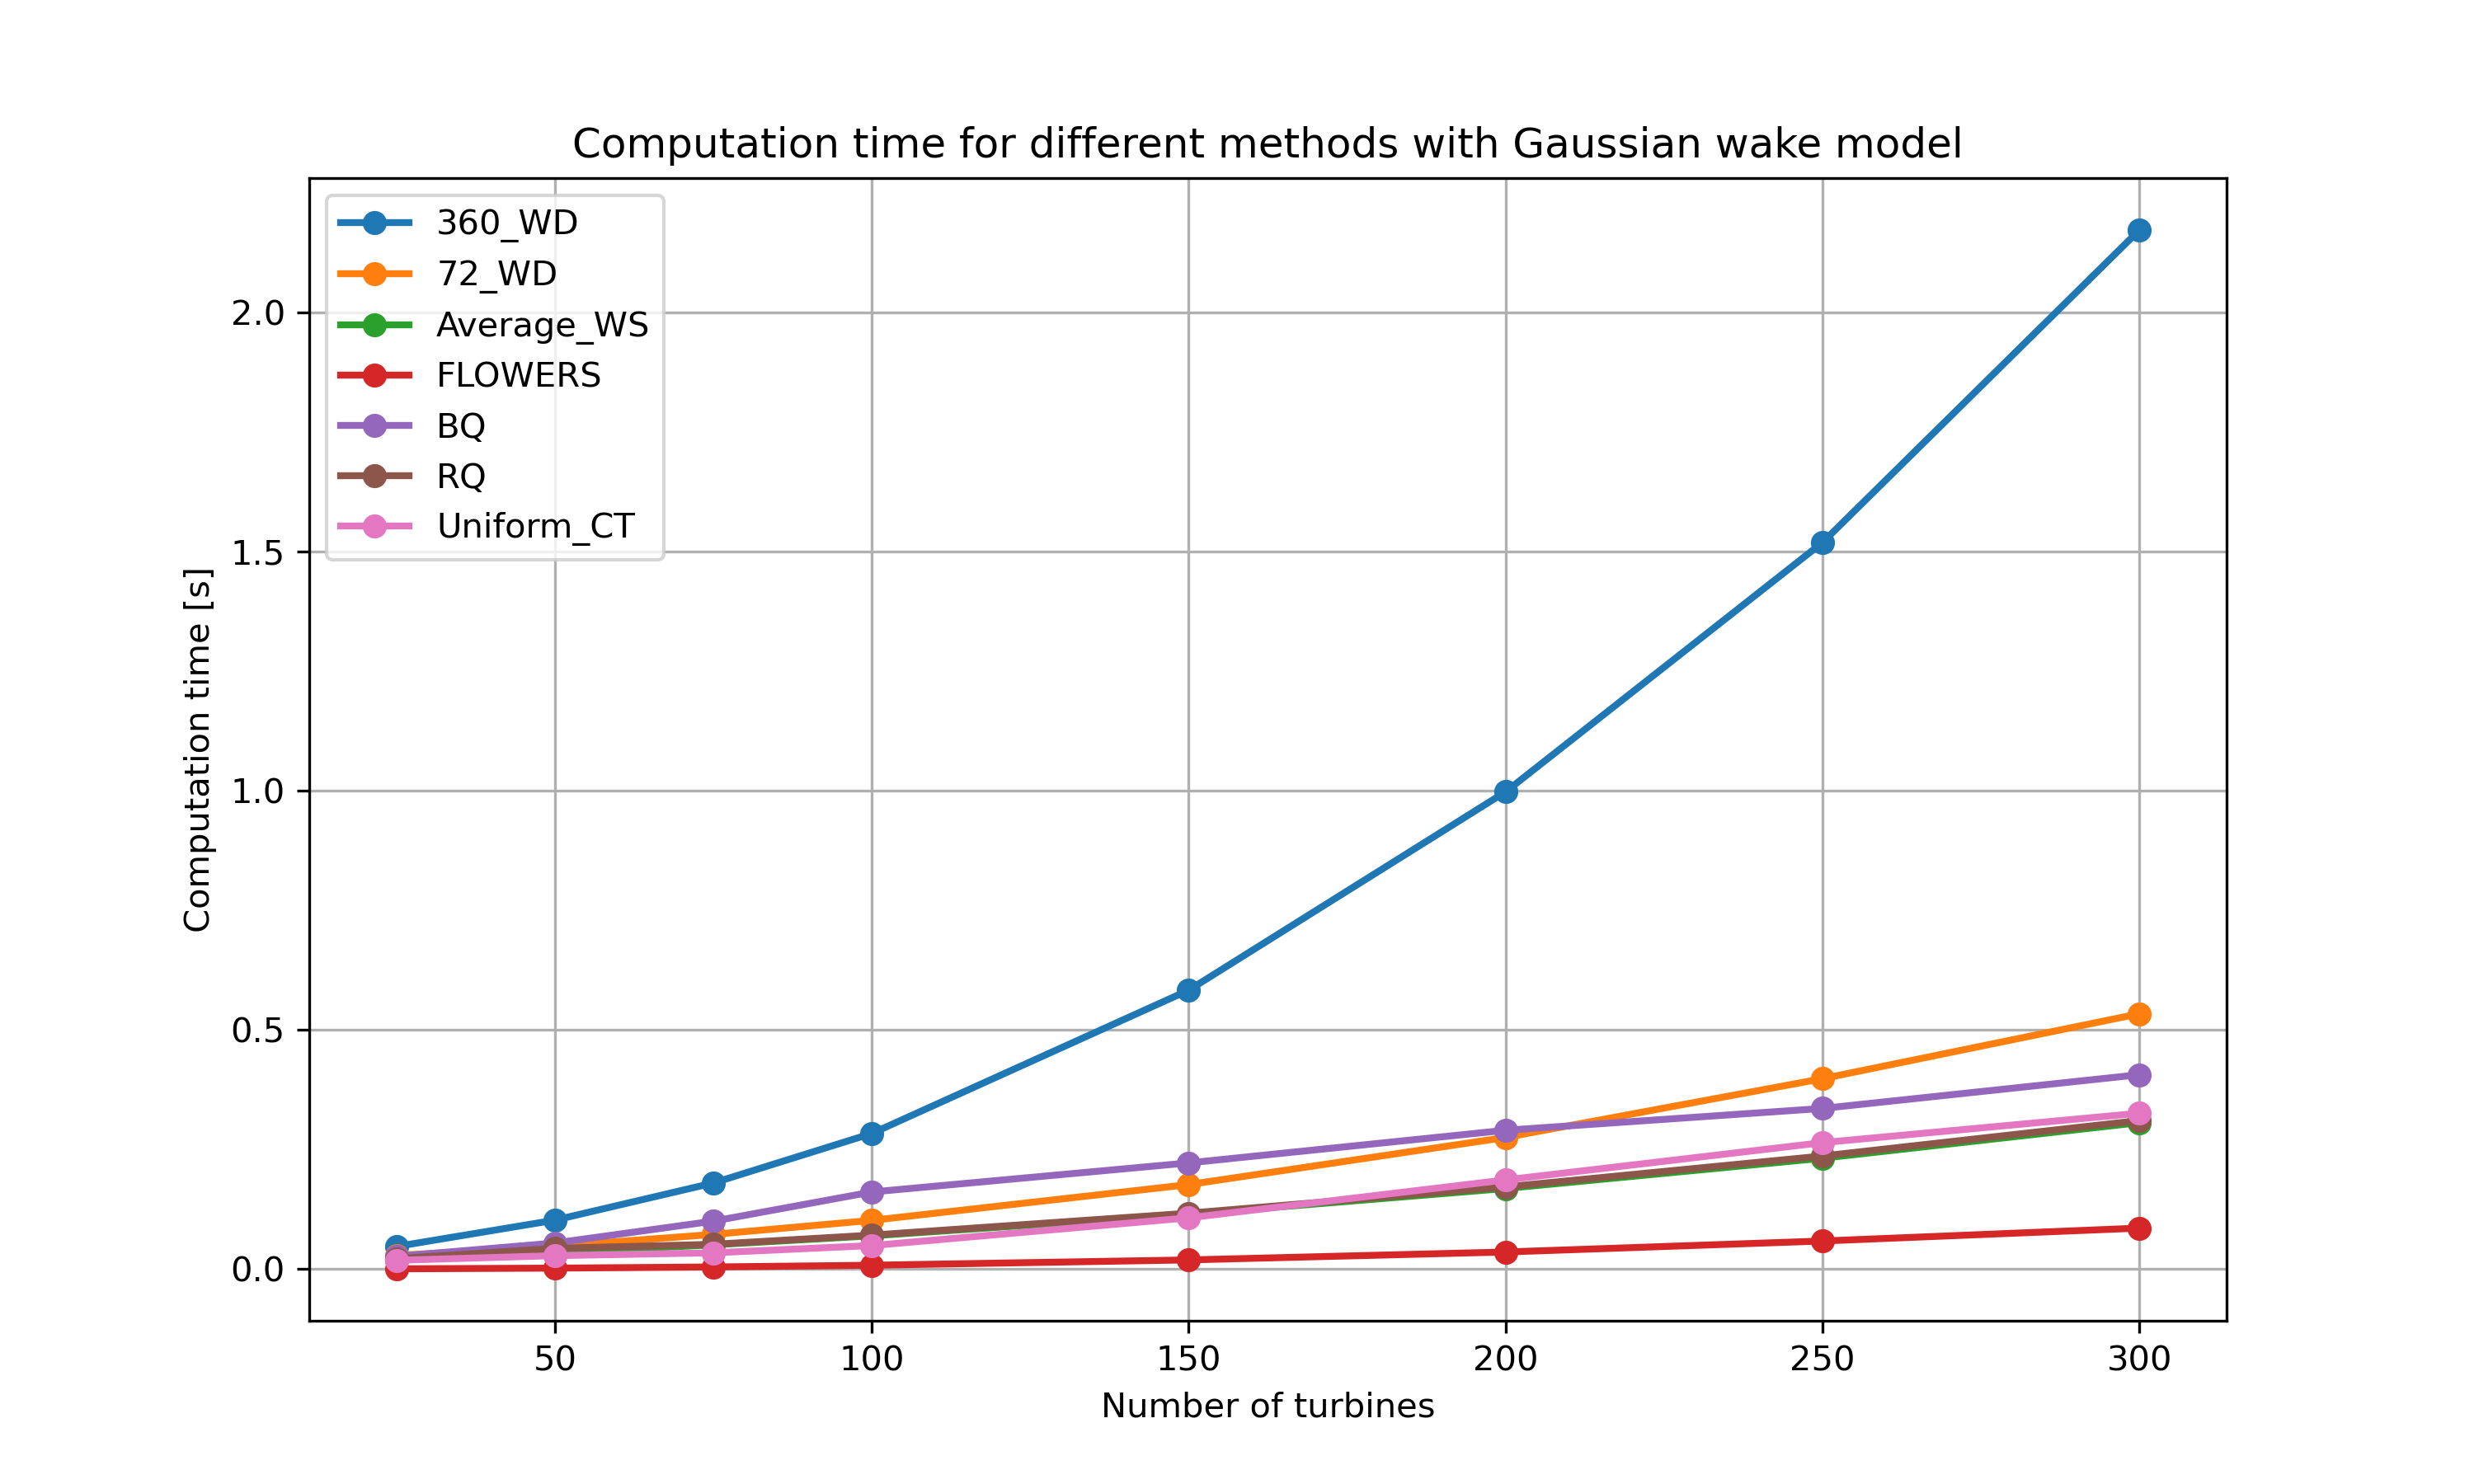

The table this chart was drawn from, first rows:
, 360_WD, 72_WD, Average_WS, FLOWERS, RQ, BQ, Uniform_CT
25, 0.04745, 0.0286, 0.02006, 0.000715, 0.02201, 0.02672, 0.01849
50, 0.1025, 0.04801, 0.03406, 0.002163, 0.0435, 0.05469, 0.02825
75, 0.1802, 0.07268, 0.05095, 0.004638, 0.05202, 0.1004, 0.03416
100, 0.2838, 0.1021, 0.06973, 0.008209, 0.0712, 0.1614, 0.04934
150, 0.5834, 0.1769, 0.1146, 0.01931, 0.1171, 0.2222, 0.1074
200, 0.9983, 0.2754, 0.1687, 0.0359, 0.1721, 0.2905, 0.1867
250, 1.52, 0.3984, 0.232, 0.05889, 0.2367, 0.3361, 0.2646
300, 2.173, 0.5342, 0.3064, 0.08586, 0.3109, 0.4067, 0.3261
